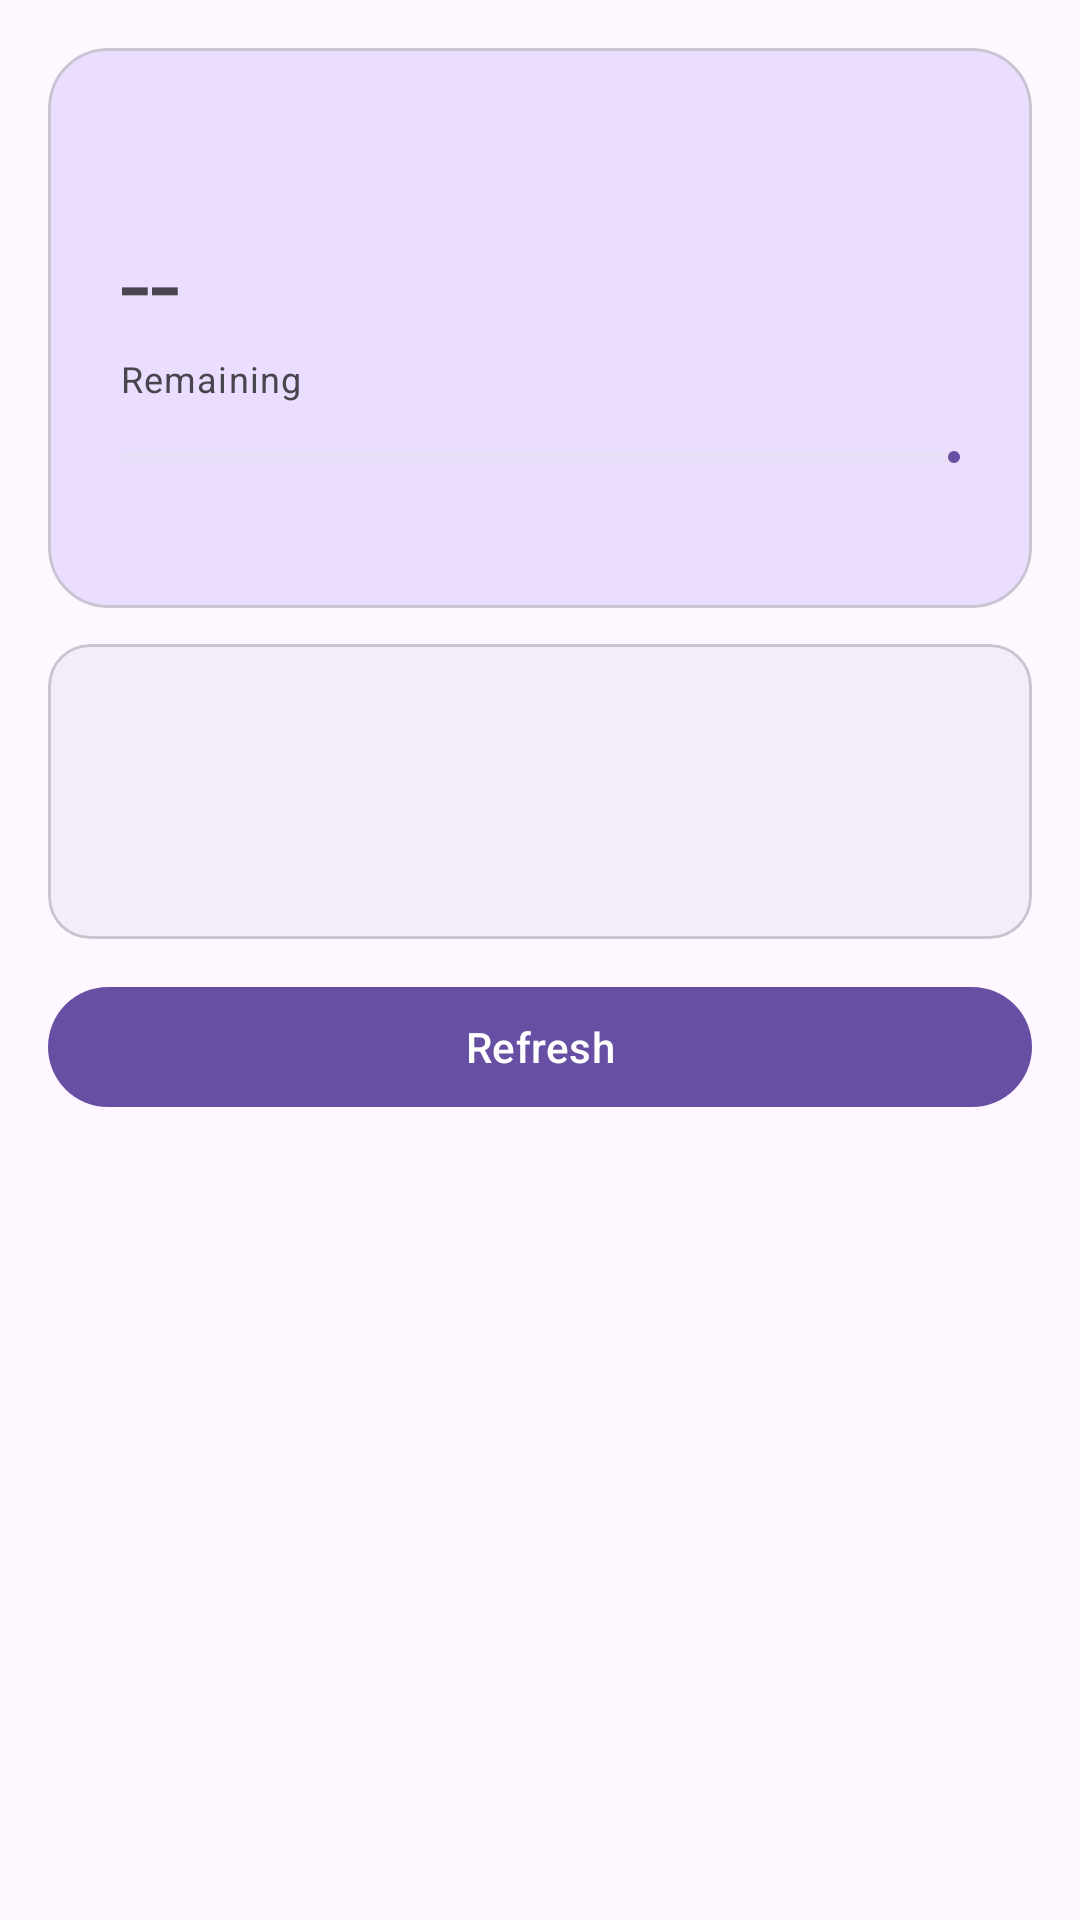

The Android layout XML behind this screen, and the referenced resources:
<!-- AndroidManifest.xml: application theme Theme.AIGateway -->
<!-- res/layout/fragment_user_credits.xml -->
<?xml version="1.0" encoding="utf-8"?>
<androidx.core.widget.NestedScrollView xmlns:android="http://schemas.android.com/apk/res/android"
    xmlns:app="http://schemas.android.com/apk/res-auto"
    android:layout_width="match_parent"
    android:layout_height="match_parent"
    android:fillViewport="true">

    <LinearLayout
        android:layout_width="match_parent"
        android:layout_height="wrap_content"
        android:orientation="vertical"
        android:padding="16dp">

        
        <com.google.android.material.card.MaterialCardView
            android:layout_width="match_parent"
            android:layout_height="wrap_content"
            android:layout_marginBottom="12dp"
            app:cardCornerRadius="20dp"
            app:cardBackgroundColor="?attr/colorPrimaryContainer">

            <LinearLayout
                android:layout_width="match_parent"
                android:layout_height="wrap_content"
                android:orientation="vertical"
                android:padding="24dp">

                <TextView
                    android:id="@+id/ucName"
                    android:layout_width="match_parent"
                    android:layout_height="wrap_content"
                    android:textAppearance="?attr/textAppearanceTitleMedium" />

                <TextView
                    android:id="@+id/ucRemaining"
                    android:layout_width="match_parent"
                    android:layout_height="wrap_content"
                    android:layout_marginTop="8dp"
                    android:text="--"
                    android:textAppearance="?attr/textAppearanceDisplaySmall" />

                <TextView
                    android:id="@+id/ucRemainingLabel"
                    android:layout_width="match_parent"
                    android:layout_height="wrap_content"
                    android:text="@string/uc_remaining"
                    android:textAppearance="?attr/textAppearanceBodySmall" />

                <com.google.android.material.progressindicator.LinearProgressIndicator
                    android:id="@+id/ucProgress"
                    android:layout_width="match_parent"
                    android:layout_height="wrap_content"
                    android:layout_marginTop="16dp" />

                <TextView
                    android:id="@+id/ucDetail"
                    android:layout_width="match_parent"
                    android:layout_height="wrap_content"
                    android:layout_marginTop="8dp"
                    android:textAppearance="?attr/textAppearanceBodySmall" />
            </LinearLayout>
        </com.google.android.material.card.MaterialCardView>

        
        <com.google.android.material.card.MaterialCardView
            android:layout_width="match_parent"
            android:layout_height="wrap_content"
            app:cardCornerRadius="14dp"
            app:cardBackgroundColor="?attr/colorSurfaceContainer">
            <LinearLayout
                android:layout_width="match_parent"
                android:layout_height="wrap_content"
                android:orientation="vertical"
                android:padding="16dp">

                <TextView
                    android:id="@+id/ucExpires"
                    android:layout_width="match_parent"
                    android:layout_height="wrap_content"
                    android:textAppearance="?attr/textAppearanceBodyMedium" />

                <TextView
                    android:id="@+id/ucModels"
                    android:layout_width="match_parent"
                    android:layout_height="wrap_content"
                    android:layout_marginTop="6dp"
                    android:textAppearance="?attr/textAppearanceBodyMedium" />

                <TextView
                    android:id="@+id/ucKey"
                    android:layout_width="match_parent"
                    android:layout_height="wrap_content"
                    android:layout_marginTop="6dp"
                    android:fontFamily="monospace"
                    android:textAppearance="?attr/textAppearanceBodySmall"
                    android:textColor="?attr/colorOnSurfaceVariant" />
            </LinearLayout>
        </com.google.android.material.card.MaterialCardView>

        <com.google.android.material.button.MaterialButton
            android:id="@+id/ucRefresh"
            android:layout_width="match_parent"
            android:layout_height="wrap_content"
            android:layout_marginTop="12dp"
            android:text="@string/um_refresh" />
    </LinearLayout>
</androidx.core.widget.NestedScrollView>
<!-- resources referenced by this layout -->
<resources>
  <string name="uc_remaining">Remaining</string>
  <string name="um_refresh">Refresh</string>
  <style name="Theme.AIGateway" parent="Theme.Material3.DayNight.NoActionBar">
          <item name="colorPrimary">@color/md_primary</item>
          <item name="colorOnPrimary">@color/md_on_primary</item>
          <item name="colorPrimaryContainer">@color/md_primary_container</item>
          <item name="colorOnPrimaryContainer">@color/md_on_primary_container</item>
          <item name="colorSecondary">@color/md_secondary</item>
          <item name="colorOnSecondary">@color/md_on_secondary</item>
          <item name="colorSecondaryContainer">@color/md_secondary_container</item>
          <item name="colorOnSecondaryContainer">@color/md_on_secondary_container</item>
          <item name="colorTertiary">@color/md_tertiary</item>
          <item name="colorOnTertiary">@color/md_on_tertiary</item>
          <item name="colorTertiaryContainer">@color/md_tertiary_container</item>
          <item name="colorOnTertiaryContainer">@color/md_on_tertiary_container</item>
          <item name="colorError">@color/md_error</item>
          <item name="colorOnError">@color/md_on_error</item>
          <item name="colorErrorContainer">@color/md_error_container</item>
          <item name="colorOnErrorContainer">@color/md_on_error_container</item>
          <item name="android:colorBackground">@color/md_background</item>
          <item name="colorOnBackground">@color/md_on_background</item>
          <item name="colorSurface">@color/md_surface</item>
          <item name="colorOnSurface">@color/md_on_surface</item>
          <item name="colorSurfaceVariant">@color/md_surface_variant</item>
          <item name="colorOnSurfaceVariant">@color/md_on_surface_variant</item>
          <item name="colorOutline">@color/md_outline</item>
          <item name="colorOutlineVariant">@color/md_outline_variant</item>
          <item name="colorSurfaceContainer">@color/md_surface_container</item>
          <item name="colorSurfaceContainerHigh">@color/md_surface_container_high</item>
          <item name="android:statusBarColor">?attr/colorSurface</item>
          <item name="android:navigationBarColor">?attr/colorSurface</item>
          <item name="android:windowLightStatusBar">?attr/isLightTheme</item>
      </style>
  <color name="md_primary">#6750A4</color>
  <color name="md_on_primary">#FFFFFF</color>
  <color name="md_primary_container">#EADDFF</color>
  <color name="md_on_primary_container">#21005D</color>
  <color name="md_secondary">#625B71</color>
  <color name="md_on_secondary">#FFFFFF</color>
  <color name="md_secondary_container">#E8DEF8</color>
  <color name="md_on_secondary_container">#1D192B</color>
  <color name="md_tertiary">#7D5260</color>
  <color name="md_on_tertiary">#FFFFFF</color>
  <color name="md_tertiary_container">#FFD8E4</color>
  <color name="md_on_tertiary_container">#31111D</color>
  <color name="md_error">#B3261E</color>
  <color name="md_on_error">#FFFFFF</color>
  <color name="md_error_container">#F9DEDC</color>
  <color name="md_on_error_container">#410E0B</color>
  <color name="md_background">#FEF7FF</color>
  <color name="md_on_background">#1D1B20</color>
  <color name="md_surface">#FEF7FF</color>
  <color name="md_on_surface">#1D1B20</color>
  <color name="md_surface_variant">#E7E0EC</color>
  <color name="md_on_surface_variant">#49454F</color>
  <color name="md_outline">#79747E</color>
  <color name="md_outline_variant">#CAC4D0</color>
  <color name="md_surface_container">#F3EDF7</color>
  <color name="md_surface_container_high">#ECE6F0</color>
</resources>
